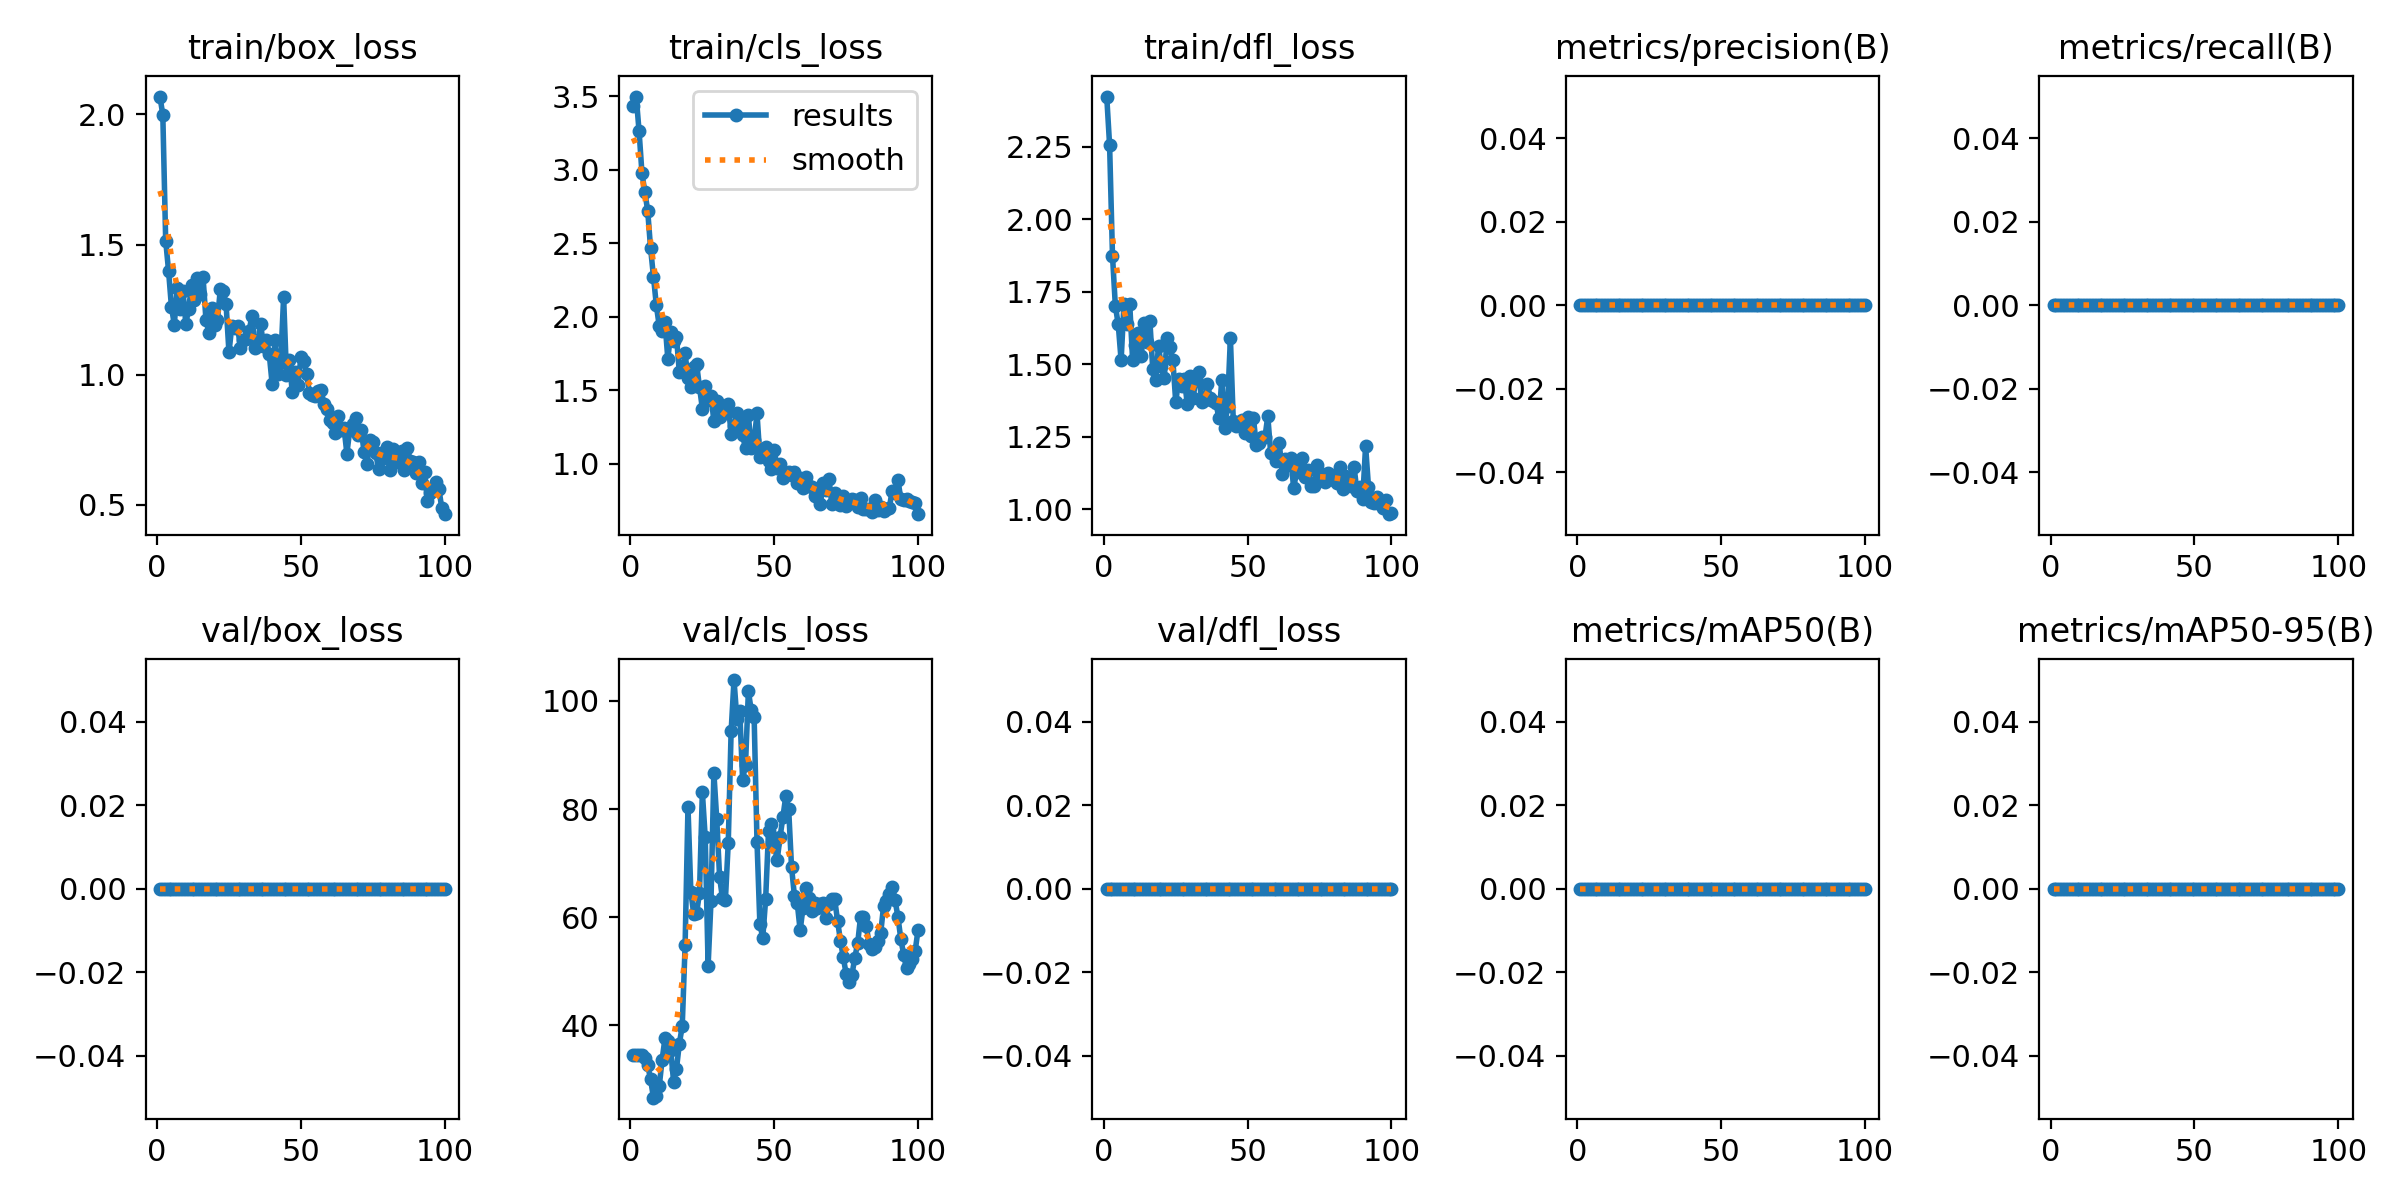

Data behind this chart, as committed beside it:
epoch, time, train/box_loss, train/cls_loss, train/dfl_loss, metrics/precision(B), metrics/recall(B), metrics/mAP50(B), metrics/mAP50-95(B), val/box_loss, val/cls_loss, val/dfl_loss, lr/pg0, lr/pg1, lr/pg2
1, 2.567, 2.069, 3.437, 2.424, 0, 0, 0, 0, 0, 34.44, 0, 6.668e-05, 6.668e-05, 6.668e-05
2, 4.043, 1.999, 3.498, 2.256, 0, 0, 0, 0, 0, 34.44, 0, 0.0001485, 0.0001485, 0.0001485
3, 5.62, 1.515, 3.261, 1.875, 0, 0, 0, 0, 0, 34.44, 0, 0.0002288, 0.0002288, 0.0002288
4, 7.257, 1.399, 2.977, 1.701, 0, 0, 0, 0, 0, 34.44, 0, 0.0003073, 0.0003073, 0.0003073
5, 8.836, 1.261, 2.85, 1.638, 0, 0, 0, 0, 0, 34.03, 0, 0.0003842, 0.0003842, 0.0003842
6, 10.22, 1.192, 2.72, 1.514, 0, 0, 0, 0, 0, 32.62, 0, 0.0004595, 0.0004595, 0.0004595
7, 11.66, 1.333, 2.465, 1.709, 0, 0, 0, 0, 0, 29.98, 0, 0.0005331, 0.0005331, 0.0005331
8, 13.12, 1.252, 2.272, 1.639, 0, 0, 0, 0, 0, 26.61, 0, 0.0006051, 0.0006051, 0.0006051
9, 14.56, 1.322, 2.077, 1.707, 0, 0, 0, 0, 0, 27, 0, 0.0006754, 0.0006754, 0.0006754
10, 15.94, 1.196, 1.937, 1.515, 0, 0, 0, 0, 0, 28.69, 0, 0.0007441, 0.0007441, 0.0007441
11, 17.29, 1.253, 1.899, 1.568, 0, 0, 0, 0, 0, 33.59, 0, 0.0008111, 0.0008111, 0.0008111
12, 18.79, 1.343, 1.962, 1.609, 0, 0, 0, 0, 0, 37.59, 0, 0.0008764, 0.0008764, 0.0008764
13, 20.24, 1.287, 1.711, 1.528, 0, 0, 0, 0, 0, 37.16, 0, 0.0009401, 0.0009401, 0.0009401
14, 21.67, 1.372, 1.893, 1.642, 0, 0, 0, 0, 0, 35.44, 0, 0.001002, 0.001002, 0.001002
15, 23.1, 1.311, 1.833, 1.577, 0, 0, 0, 0, 0, 29.58, 0, 0.001063, 0.001063, 0.001063
16, 24.59, 1.374, 1.862, 1.65, 0, 0, 0, 0, 0, 31.94, 0, 0.001121, 0.001121, 0.001121
17, 26.01, 1.211, 1.62, 1.485, 0, 0, 0, 0, 0, 36.62, 0, 0.001178, 0.001178, 0.001178
18, 27.36, 1.161, 1.627, 1.446, 0, 0, 0, 0, 0, 39.81, 0, 0.001234, 0.001234, 0.001234
19, 28.71, 1.255, 1.75, 1.562, 0, 0, 0, 0, 0, 54.81, 0, 0.001288, 0.001288, 0.001288
20, 30.32, 1.192, 1.579, 1.494, 0, 0, 0, 0, 0, 80.38, 0, 0.00134, 0.00134, 0.00134
21, 31.67, 1.21, 1.522, 1.453, 0, 0, 0, 0, 0, 64.62, 0, 0.001337, 0.001337, 0.001337
22, 33.04, 1.329, 1.655, 1.59, 0, 0, 0, 0, 0, 60.62, 0, 0.00132, 0.00132, 0.00132
23, 34.34, 1.32, 1.674, 1.561, 0, 0, 0, 0, 0, 60.78, 0, 0.001304, 0.001304, 0.001304
24, 35.67, 1.27, 1.521, 1.514, 0, 0, 0, 0, 0, 64.5, 0, 0.001287, 0.001287, 0.001287
25, 36.97, 1.086, 1.374, 1.369, 0, 0, 0, 0, 0, 83.12, 0, 0.001271, 0.001271, 0.001271
26, 38.3, 1.186, 1.527, 1.449, 0, 0, 0, 0, 0, 74.75, 0, 0.001254, 0.001254, 0.001254
27, 39.62, 1.179, 1.431, 1.423, 0, 0, 0, 0, 0, 51.03, 0, 0.001238, 0.001238, 0.001238
28, 40.94, 1.186, 1.462, 1.449, 0, 0, 0, 0, 0, 62.94, 0, 0.001221, 0.001221, 0.001221
29, 42.23, 1.101, 1.29, 1.363, 0, 0, 0, 0, 0, 86.75, 0, 0.001205, 0.001205, 0.001205
30, 43.64, 1.134, 1.428, 1.459, 0, 0, 0, 0, 0, 78.12, 0, 0.001188, 0.001188, 0.001188
31, 44.97, 1.138, 1.318, 1.382, 0, 0, 0, 0, 0, 67.38, 0, 0.001172, 0.001172, 0.001172
32, 46.3, 1.169, 1.336, 1.449, 0, 0, 0, 0, 0, 63.47, 0, 0.001155, 0.001155, 0.001155
33, 47.61, 1.226, 1.368, 1.474, 0, 0, 0, 0, 0, 63.12, 0, 0.001139, 0.001139, 0.001139
34, 48.99, 1.102, 1.402, 1.369, 0, 0, 0, 0, 0, 73.75, 0, 0.001122, 0.001122, 0.001122
35, 50.38, 1.11, 1.203, 1.376, 0, 0, 0, 0, 0, 94.38, 0, 0.001106, 0.001106, 0.001106
36, 51.7, 1.195, 1.252, 1.432, 0, 0, 0, 0, 0, 103.9, 0, 0.001089, 0.001089, 0.001089
37, 53.06, 1.11, 1.345, 1.385, 0, 0, 0, 0, 0, 96.75, 0, 0.001073, 0.001073, 0.001073
38, 54.45, 1.135, 1.272, 1.375, 0, 0, 0, 0, 0, 98.06, 0, 0.001056, 0.001056, 0.001056
39, 55.83, 1.08, 1.191, 1.366, 0, 0, 0, 0, 0, 85.44, 0, 0.00104, 0.00104, 0.00104
40, 57.24, 0.9655, 1.104, 1.313, 0, 0, 0, 0, 0, 88.19, 0, 0.001023, 0.001023, 0.001023
41, 58.61, 1.131, 1.327, 1.446, 0, 0, 0, 0, 0, 101.8, 0, 0.001007, 0.001007, 0.001007
42, 59.96, 1.002, 1.105, 1.281, 0, 0, 0, 0, 0, 98.25, 0, 0.0009904, 0.0009904, 0.0009904
43, 61.28, 1.048, 1.157, 1.357, 0, 0, 0, 0, 0, 97.06, 0, 0.0009739, 0.0009739, 0.0009739
44, 62.68, 1.298, 1.341, 1.59, 0, 0, 0, 0, 0, 73.94, 0, 0.0009574, 0.0009574, 0.0009574
45, 64.02, 1, 1.043, 1.304, 0, 0, 0, 0, 0, 58.72, 0, 0.0009409, 0.0009409, 0.0009409
46, 65.39, 1.056, 1.057, 1.288, 0, 0, 0, 0, 0, 56.19, 0, 0.0009244, 0.0009244, 0.0009244
47, 66.72, 0.9339, 1.115, 1.301, 0, 0, 0, 0, 0, 63.31, 0, 0.0009078, 0.0009078, 0.0009078
48, 68.12, 1.01, 1.019, 1.309, 0, 0, 0, 0, 0, 75.88, 0, 0.0008913, 0.0008913, 0.0008913
49, 69.49, 0.9617, 0.9655, 1.264, 0, 0, 0, 0, 0, 77.25, 0, 0.0008748, 0.0008748, 0.0008748
50, 70.83, 1.067, 1.091, 1.32, 0, 0, 0, 0, 0, 73.5, 0, 0.0008583, 0.0008583, 0.0008583
51, 72.17, 1.054, 0.9726, 1.253, 0, 0, 0, 0, 0, 70.56, 0, 0.0008418, 0.0008418, 0.0008418
52, 73.52, 1.004, 0.9992, 1.315, 0, 0, 0, 0, 0, 74.75, 0, 0.0008253, 0.0008253, 0.0008253
53, 74.9, 0.9286, 0.9019, 1.22, 0, 0, 0, 0, 0, 78.5, 0, 0.0008088, 0.0008088, 0.0008088
54, 76.27, 0.9202, 0.9188, 1.228, 0, 0, 0, 0, 0, 82.38, 0, 0.0007923, 0.0007923, 0.0007923
55, 77.62, 0.9161, 0.9429, 1.249, 0, 0, 0, 0, 0, 80.06, 0, 0.0007758, 0.0007758, 0.0007758
56, 78.98, 0.9382, 0.9194, 1.248, 0, 0, 0, 0, 0, 69.31, 0, 0.0007593, 0.0007593, 0.0007593
57, 80.35, 0.9425, 0.9403, 1.321, 0, 0, 0, 0, 0, 64, 0, 0.0007428, 0.0007428, 0.0007428
58, 81.7, 0.888, 0.8687, 1.194, 0, 0, 0, 0, 0, 62.59, 0, 0.0007263, 0.0007263, 0.0007263
59, 83.04, 0.868, 0.8997, 1.199, 0, 0, 0, 0, 0, 57.56, 0, 0.0007098, 0.0007098, 0.0007098
60, 84.43, 0.8271, 0.8327, 1.166, 0, 0, 0, 0, 0, 61.78, 0, 0.0006933, 0.0006933, 0.0006933
... 40 more rows
